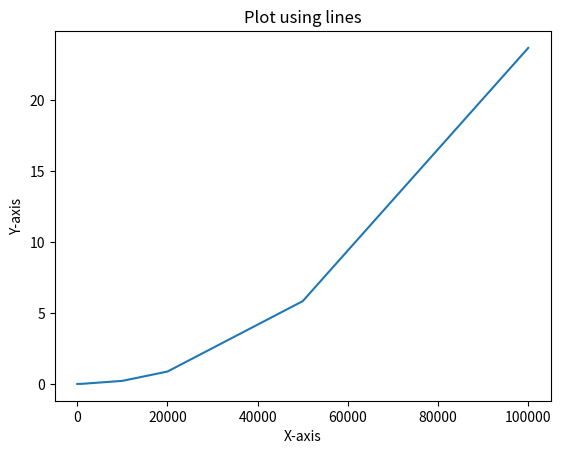

Reproduce this figure in Python.
# plot using lines

import matplotlib.pyplot as plt

x1 = [10,100,1000,10000,20000,50000,100000]
y1 = [0.000004,0.000100,0.005532,0.215739,0.872469,5.837247,23.690922]

plt.plot(x1, y1, '-')

plt.xlabel("X-axis")
plt.ylabel("Y-axis")
plt.title('Plot using lines')
plt.show()